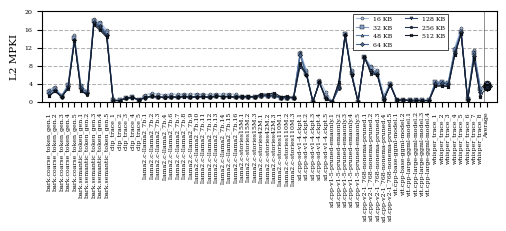

The matplotlib source for this figure: (Note: this script raises an exception after producing the figure.)
import os
import shutil
import numpy as np
import matplotlib.pyplot as plt

# ── 68 AI/ML Workload Traces ───────────────────────────────────────────────────
workloads = [
   "bark.coarse_token_gen.1",
       "bark.coarse_token_gen.2",
       "bark.coarse_token_gen.3",
       "bark.coarse_token_gen.4",
       "bark.coarse_token_gen.5",
       "bark.semantic_token_gen.1",
       "bark.semantic_token_gen.2",
       "bark.semantic_token_gen.3",
       "bark.semantic_token_gen.4",
       "bark.semantic_token_gen.5",
       "clip_trace_1",
       "clip_trace_2",
       "clip_trace_3",
       "clip_trace_4",
       "clip_trace_5",
       "llama2.c-llama2_7b.1",
       "llama2.c-llama2_7b.2",
       "llama2.c-llama2_7b.3",
       "llama2.c-llama2_7b.4",
       "llama2.c-llama2_7b.6",
       "llama2.c-llama2_7b.7",
       "llama2.c-llama2_7b.8",
       "llama2.c-llama2_7b.9",
       "llama2.c-llama2_7b.10",
       "llama2.c-llama2_7b.11",
       "llama2.c-llama2_7b.12",
       "llama2.c-llama2_7b.13",
       "llama2.c-llama2_7b.14",
       "llama2.c-llama2_7b.15",
       "llama2.c-llama2_7b.16",
       "llama2.c-stories15M.1",
       "llama2.c-stories15M.2",
       "llama2.c-stories15M.3",
       "llama2.c-stories42M.1",
       "llama2.c-stories42M.2",
       "llama2.c-stories42M.3",
       "llama2.c-stories110M.1",
       "llama2.c-stories110M.2",
       "llama2.c-stories110M.3",
       "sd.cpp-sd-v1-4.ckpt.1",
       "sd.cpp-sd-v1-4.ckpt.2",
       "sd.cpp-sd-v1-4.ckpt.3",
       "sd.cpp-sd-v1-4.ckpt.4",
       "sd.cpp-sd-v1-4.ckpt.5",
       "sd.cpp-v1-5-pruned-emaonly.1",
       "sd.cpp-v1-5-pruned-emaonly.2",
       "sd.cpp-v1-5-pruned-emaonly.3",
       "sd.cpp-v1-5-pruned-emaonly.4",
       "sd.cpp-v1-5-pruned-emaonly.5",
       "sd.cpp-v2-1_768-nonema-pruned.1",
       "sd.cpp-v2-1_768-nonema-pruned.2",
       "sd.cpp-v2-1_768-nonema-pruned.3",
       "sd.cpp-v2-1_768-nonema-pruned.4",
       "sd.cpp-v2-1_768-nonema-pruned.5",
       "vit.cpp-base-ggml-model.1",
       "vit.cpp-base-ggml-model.2",
       "vit.cpp-large-ggml-model.1",
       "vit.cpp-large-ggml-model.2",
       "vit.cpp-large-ggml-model.3",
       "vit.cpp-large-ggml-model.4",
       "whisper_trace_1",
       "whisper_trace_2",
       "whisper_trace_3",
       "whisper_trace_4",
        "whisper_trace_5",
       "whisper_trace_6",
       "whisper_trace_7",
       "whisper_trace_8",
]

# ── Raw Data Table ────────────────────────────────────────────────────────────
raw_table = """
2.5975	2.2325	2.0341	2.0539	1.3246	1.2311	1.2697
3.3267	2.9146	2.6325	2.6797	2.3122	2.3492	2.3758
1.3654	1.2593	1.1091	1.0958	1.0792	1.0916	1.143
3.8446	3.672	3.3917	3.4035	3.1455	3.0177	2.8788
14.7915	14.0695	13.8676	13.724	13.5642	13.6901	13.4778
3.645	3.2456	3.0441	2.9966	2.6251	2.4534	2.3898
2.272	2.1154	2.1017	1.9429	1.4719	1.468	1.687
18.34	17.9666	17.7195	17.6061	17.4837	17.2785	17.0528
17.6239	17.1519	16.8219	16.7668	16.5869	16.2215	15.7836
15.7923	15.249	14.9732	14.8245	14.6415	14.5164	14.2659
0.4073	0.4366	0.3494	0.2861	0.2777	0.2545	0.2552
0.3271	0.3065	0.2975	0.2782	0.2743	0.2827	0.2747
0.8604	0.8552	0.8243	0.8288	0.7951	0.7654	0.7805
1.0278	1.0581	0.9405	0.949	0.9005	0.9182	0.9829
0.4566	0.4363	0.4517	0.4173	0.4059	0.417	0.425
1.5836	0.9912	0.9297	0.9282	0.9376	0.9342	0.9566
1.8834	1.2971	1.2454	1.2465	1.1871	1.1983	1.2279
1.7101	1.0979	1.0389	1.0394	1.0435	1.0483	1.0708
1.5875	1.0316	0.9771	0.978	0.9389	0.943	0.9505
1.7783	1.0803	1.0569	1.0608	1.0622	1.0699	1.1015
1.6244	1.0489	1.0271	1.0189	0.9881	0.9893	0.9946
1.7929	1.2396	1.1951	1.2004	1.1423	1.1445	1.1632
1.6812	1.0791	1.0122	1.0118	1.0114	1.0247	1.0428
1.7818	1.1877	1.1135	1.1157	1.0907	1.0973	1.1076
1.6908	1.2077	1.166	1.1733	1.1128	1.1195	1.1209
1.635	1.0891	1.0341	1.0298	0.9962	0.9955	0.9948
1.7836	1.3314	1.2836	1.2818	1.2311	1.234	1.2345
1.7534	1.1377	1.1084	1.1114	1.1162	1.1299	1.146
1.7885	1.2415	1.1926	1.2001	1.1356	1.1427	1.1543
1.6717	1.1065	1.0545	1.0465	0.9957	0.9988	1.0036
1.0615	1.0563	1.0547	1.0576	1.0851	1.0933	1.1868
1.0852	1.0587	1.0611	1.062	1.0811	1.1038	1.1881
1.0389	1.0355	1.0283	1.0317	1.0413	1.0585	1.1482
1.2826	1.2811	1.2915	1.3015	1.3423	1.4336	1.7179
1.2843	1.2897	1.2934	1.3087	1.3334	1.4327	1.6674
1.2686	1.274	1.2845	1.3028	1.3522	1.5078	1.9932
0.9025	0.8882	0.8883	0.8924	0.9106	0.9417	1.114
0.9467	0.9252	0.9249	0.927	0.9472	0.9986	1.2205
0.904	0.8874	0.8858	0.8886	0.8949	0.8905	0.9057
10.9779	10.6624	10.7772	10.256	7.8019	8.1881	8.6374
6.9913	6.2621	6.1919	6.0159	5.9877	6.0221	5.9914
0.0061	0.0049	0.0038	0.0041	0.0036	0.0045	0.0052
4.7217	4.3877	4.2169	4.3134	4.3045	4.2887	4.2906
2.1949	1.0238	0.8296	0.8712	0.6882	0.728	0.5692
0.0022	0.0014	0.001	0.0011	0.0014	0.0011	0.0013
3.3116	2.9783	2.9749	2.9966	3.1541	3.9103	4.3312
15.2634	15.0842	15.0261	14.8888	14.8497	14.7321	14.7816
6.9689	6.3965	6.1944	6.0646	5.9881	5.9177	5.8324
0.0024	0.0011	0.0012	0.0012	0.0013	0.0014	0.0015
9.9229	9.8938	9.8935	9.8926	9.8429	9.822	9.8359
7.9043	7.5629	7.0014	6.7964	6.792	6.6761	6.2418
6.9912	6.3377	6.2163	6.092	6.0488	5.9602	5.8918
1.4972	0.722	0.5969	0.5962	0.5103	0.5231	0.4664
4.1666	3.9299	3.8406	3.8187	3.7355	3.8025	3.7038
0.4788	0.4762	0.4297	0.4138	0.378	0.3694	0.3796
0.468	0.3927	0.37	0.3739	0.3475	0.355	0.368
0.4879	0.4272	0.2945	0.281	0.2855	0.2858	0.3031
0.444	0.4463	0.2693	0.337	0.3151	0.2043	0.1843
0.446	0.3458	0.2711	0.267	0.2687	0.2869	0.3123
0.3173	0.3555	0.2504	0.2943	0.2769	0.2278	0.2167
4.4763	4.3357	4.341	4.0131	3.7303	3.4709	3.4733
4.3565	4.275	4.373	4.1261	3.7267	3.543	3.5166
4.228	4.1136	4.2327	4.0153	3.6369	3.38	3.383
11.9758	11.3739	11.4514	10.7315	10.7225	10.4123	10.3324
16.2568	15.5396	15.4777	15.3826	15.181	15.1097	15.1083
0.6594	0.6044	0.5785	0.5843	0.3797	0.3231	0.3091
11.3808	10.7949	10.9454	10.1037	10.0153	9.6855	9.5783
3.061	2.9296	2.6068	2.2356	1.0771	1.3812	1.1408
"""

cache_sizes = ["16 KB", "32 KB", "48 KB", "64 KB", "128 KB", "256 KB", "512 KB"]
data_rows = []
for line in raw_table.strip().split("\n"):
    if not line.strip():
        continue
    data_rows.append([float(x.strip()) for x in line.strip().split("\t")])

data_arr = np.array(data_rows)  # shape (68, 7)
avg_row = np.mean(data_arr, axis=0)  # shape (7,)

plot_workloads = workloads + ["Average"]
plot_data = np.vstack([data_arr, avg_row])  # shape (69, 7)

# ── Styling Parameters (Thesis.ipynb / AGENTS.md) ──────────────────────────────
scale = 1.5
fig_width_pt = 240.94499
inches_per_pt = 1.0 / 72.27
golden_mean = 0.6
fig_width = fig_width_pt * inches_per_pt * scale  # ~5.0 inches
fig_height = fig_width * golden_mean * 0.95      # ~2.85 inches

# Piecewise scaling for Y axis:
# 0 to 100 occupies 55% of vertical space
# 100 to 420 occupies 45% of vertical space
xp = [0.0, 100.0, 200.0, 300.0, 400.0, 420.0]
fp = [0.0, 0.52, 0.70, 0.85, 0.98, 1.00]

def forward(y):
    y = np.asarray(y, dtype=float)
    return np.interp(y, xp, fp)

def inverse(v):
    v = np.asarray(v, dtype=float)
    return np.interp(v, fp, xp)

# 7 shades from the blue-grey palette with distinct markers
colors_7 = ['#A8C0E0', '#85A0C8', '#6382AE', '#4A6894', '#364D73', '#253550', '#151F30']
markers_7 = ['o', 's', '^', 'D', 'v', 'p', 'X']

# ── PLOT 1: All Workloads on X-axis, 7 Cache Sizes as Lines ─────────────────────
params_p1 = {
    'figure.dpi': 300,
    'backend': 'ps',
    'axes.labelsize': 5.0 * scale,
    'font.size': 3.0 * scale,
    'legend.fontsize': 3.0 * scale,
    'xtick.labelsize': 3.0 * scale,
    'ytick.labelsize': 3.0 * scale,
    'text.usetex': False,
    'font.family': 'serif',
    #'font.serif': ['Times', 'Times New Roman', 'Liberation Serif'],
    'patch.linewidth': 0.5,
    'patch.edgecolor': 'black',
    'figure.figsize': [fig_width, fig_width * golden_mean * 0.75],
    'figure.autolayout': True,
    'hatch.linewidth': 0.5,
    'hatch.color': 'black',
    'axes.grid': True,
    'axes.axisbelow': True,
    'axes.grid.axis': 'y',
    'grid.linestyle': '--',
    'grid.linewidth': 0.75,
    'grid.alpha': 0.3,
    'grid.color': 'black',
}
plt.rcParams.update(params_p1)

fig, ax = plt.subplots()
ax.set_yscale('function', functions=(forward, inverse))

x_idx = np.arange(len(plot_workloads))

for i, (size_label, color, marker) in enumerate(zip(cache_sizes, colors_7, markers_7)):
    y_vals = plot_data[:, i]
    # Workloads 0..67
    ax.plot(x_idx[:-1], y_vals[:-1], label=size_label, color=color, marker=marker,
            markersize=2.2, markeredgecolor='black', markeredgewidth=0.3, linewidth=0.8)
    # Average point at index 68
    ax.plot(x_idx[-1:], y_vals[-1:], color=color, marker=marker,
            markersize=4.8, markeredgecolor='black', markeredgewidth=0.6)
    # Dotted connection to Average
    ax.plot(x_idx[-2:], y_vals[-2:], color=color, linestyle=':', linewidth=0.75)

# Vertical divider before Average
ax.axvline(x=len(plot_workloads) - 1.5, color='black', linestyle='-', linewidth=0.6, alpha=0.5)

# Ticks: 0, 20, 40, 60, 80, 100, then 200, 300, 400
y_ticks = [0,4,8,12,16, 20]#, 20, 30, 40]
ax.set_yticks(y_ticks)
ax.set_ylim(0, 20)

ax.set_ylabel('L2 MPKI')
ax.set_xticks(x_idx)
ax.set_xticklabels(plot_workloads, rotation=90, ha='center')
ax.set_xlim(-1.0, len(plot_workloads) + 0.5)

ax.legend(loc='upper right', bbox_to_anchor=(0.9, 1.01),frameon=True, facecolor='white', edgecolor='black', framealpha=1.0, fancybox=False, ncol=2)

sample_dir = "../plots/cache_sensitivity/"
os.makedirs(sample_dir, exist_ok=True)

plt.savefig(os.path.join(sample_dir, 'L2_MPKI_with_PF_bingo.png'), bbox_inches='tight')
#plt.savefig(os.path.join(sample_dir, 'distribution_of_bingo-l2_MSHR_Full_events.pdf'), bbox_inches='tight')
plt.close()

print("Successfully generated stacked bar sample plot with font size 15.")
